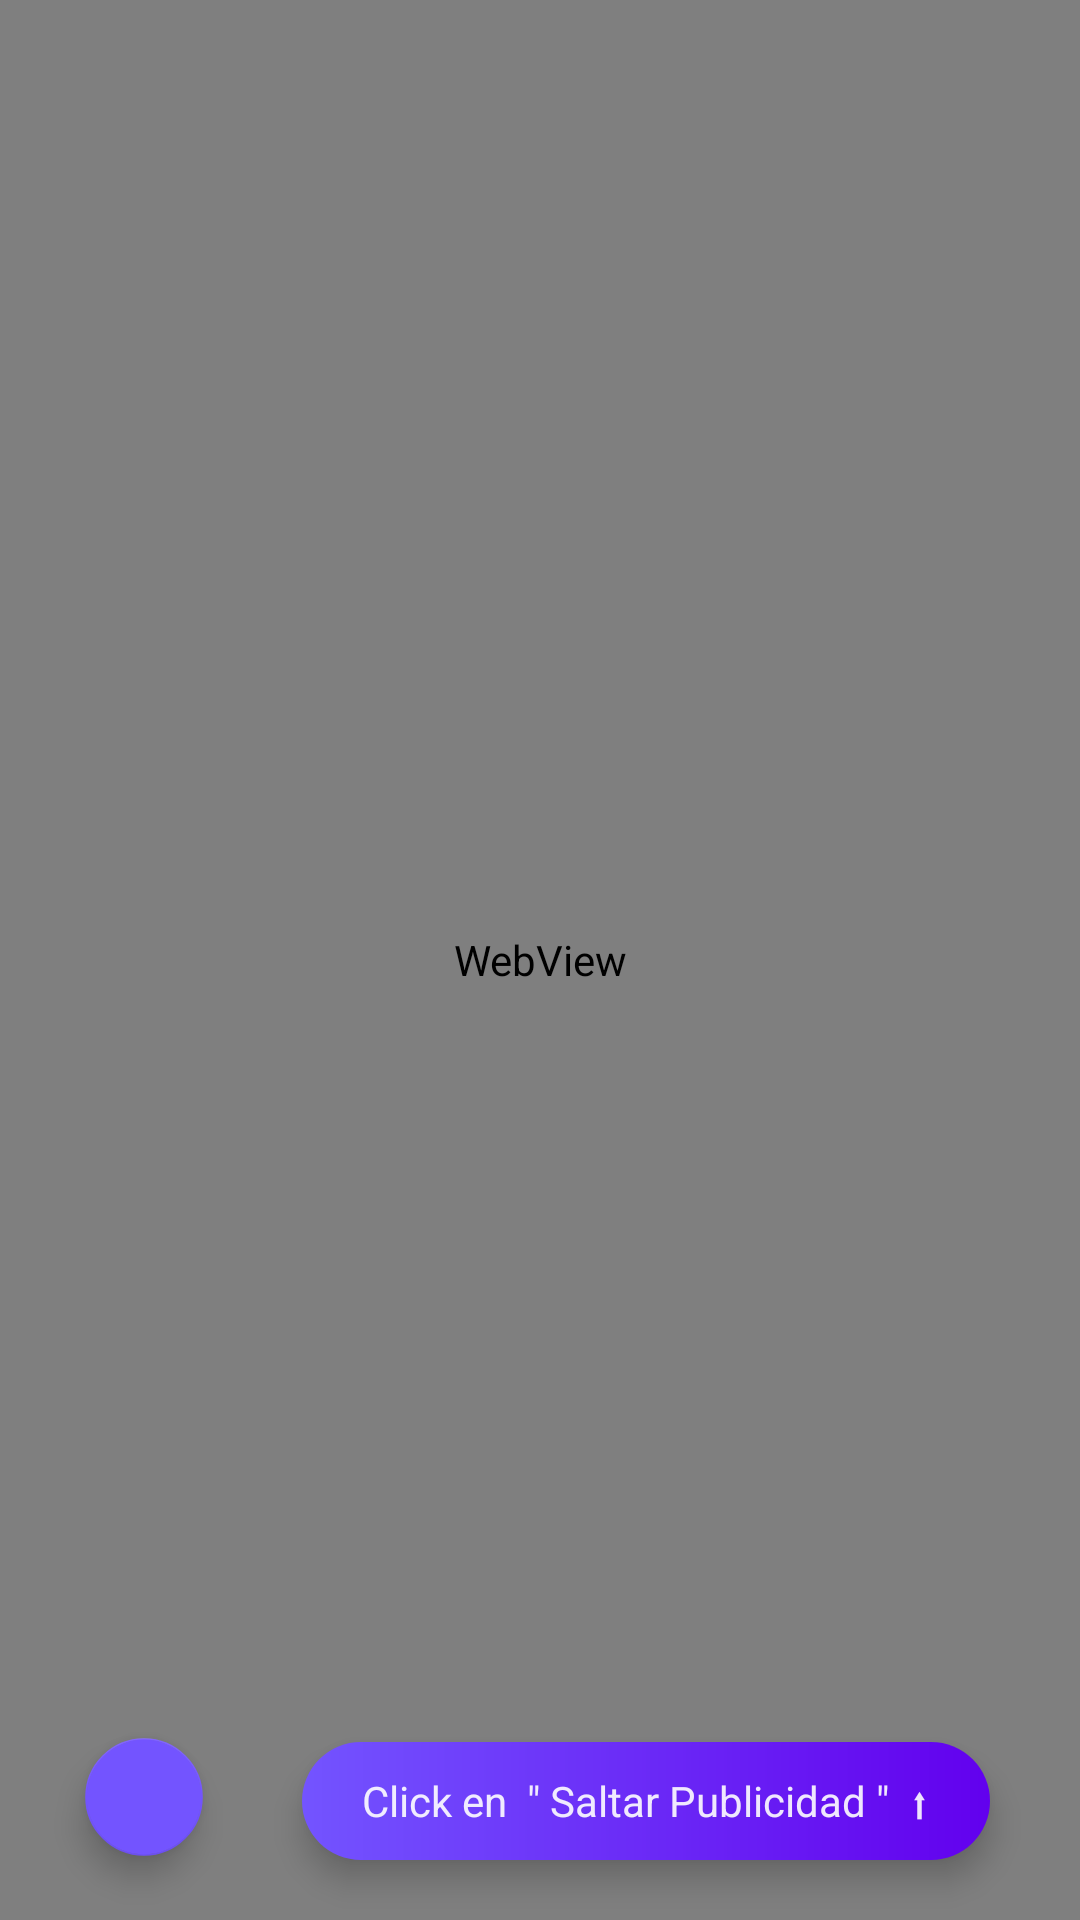

Reconstruct the res/layout file that produces this screen, plus the resources it refers to.
<!-- AndroidManifest.xml: application theme Theme.Mashle -->
<!-- res/layout/activity_web_ad.xml -->
<?xml version="1.0" encoding="utf-8"?>
<androidx.constraintlayout.widget.ConstraintLayout xmlns:android="http://schemas.android.com/apk/res/android"
    xmlns:app="http://schemas.android.com/apk/res-auto"
    xmlns:tools="http://schemas.android.com/tools"
    android:layout_width="match_parent"
    android:layout_height="match_parent"
    tools:context=".activitys.WebAdActivity">

    <com.google.android.material.floatingactionbutton.FloatingActionButton
        android:id="@+id/btnPsAdWeb"
        android:layout_width="wrap_content"
        android:layout_height="wrap_content"
        android:layout_marginStart="20dp"
        android:layout_marginBottom="13dp"
        android:clickable="true"
        android:scaleX="0.7"
        android:scaleY="0.7"
        app:backgroundTint="@color/color_primary"
        app:layout_constraintBottom_toTopOf="@+id/btnClsAdWeb"
        app:layout_constraintStart_toStartOf="parent"
        app:srcCompat="@drawable/exo_controls_pause"
        app:tint="@android:color/white" />

    <WebView
        android:id="@+id/adWebView"
        android:layout_width="0dp"
        android:layout_height="0dp"
        app:layout_constraintBottom_toBottomOf="parent"
        app:layout_constraintEnd_toEndOf="parent"
        app:layout_constraintStart_toStartOf="parent"
        app:layout_constraintTop_toTopOf="parent" />

    <com.google.android.material.floatingactionbutton.FloatingActionButton
        android:id="@+id/btnClsAdWeb"
        android:layout_width="wrap_content"
        android:layout_height="wrap_content"
        android:layout_marginStart="20dp"
        android:layout_marginBottom="20dp"
        android:clickable="true"
        android:visibility="gone"
        app:backgroundTint="@color/color_primary"
        app:layout_constraintBottom_toBottomOf="parent"
        app:layout_constraintStart_toStartOf="parent"
        app:srcCompat="@drawable/ic_close"
        app:tint="@android:color/white" />

    <TextView
        android:id="@+id/txCountAds"
        android:layout_width="wrap_content"
        android:layout_height="wrap_content"
        android:layout_marginEnd="20dp"
        android:layout_marginBottom="20dp"
        android:fontFamily="sans-serif-black"
        android:textColor="@color/color_primary"
        android:textSize="30sp"
        app:layout_constraintBottom_toBottomOf="parent"
        app:layout_constraintEnd_toEndOf="parent" />

    <androidx.constraintlayout.widget.ConstraintLayout
        android:id="@+id/ctnMsjAd"
        android:layout_width="wrap_content"
        android:layout_height="wrap_content"
        android:layout_marginEnd="10dp"
        android:layout_marginBottom="20dp"
        android:background="@drawable/ctn_bar"
        android:elevation="6dp"
        android:paddingStart="20dp"
        android:paddingTop="10dp"
        android:paddingEnd="20dp"
        android:paddingBottom="10dp"
        app:layout_constraintBottom_toBottomOf="parent"
        app:layout_constraintEnd_toStartOf="@+id/txCountAds">

        <TextView
            android:id="@+id/msjAd"
            android:layout_width="wrap_content"
            android:layout_height="wrap_content"
            android:alpha="0.9"
            android:text='Click en  " Saltar Publicidad "  ⬆'
            android:textColor="@color/white"
            app:layout_constraintBottom_toBottomOf="parent"
            app:layout_constraintEnd_toEndOf="parent"
            app:layout_constraintStart_toStartOf="parent"
            app:layout_constraintTop_toTopOf="parent" />
    </androidx.constraintlayout.widget.ConstraintLayout>

</androidx.constraintlayout.widget.ConstraintLayout>
<!-- resources referenced by this layout -->
<resources>
  <color name="color_primary">#7354FF</color>
  <color name="white">#FFFFFFFF</color>
  <!-- drawable ctn_bar (drawable) -->
  <?xml version="1.0" encoding="utf-8"?>
  <shape xmlns:android="http://schemas.android.com/apk/res/android">
  
  
      <gradient
          android:type="linear"
          android:angle="0"
          android:startColor="@color/color_primary"
          android:endColor="@color/purple_500" />
  
  
      <size
          android:height="40dp"
          android:width="120dp">
      </size>
  
      <corners
          android:radius="40dp">
      </corners>
  </shape>
  <style name="Theme.Mashle" parent="Theme.MaterialComponents.DayNight.NoActionBar">
          
          <item name="colorPrimary">@color/purple_500</item>
          <item name="colorPrimaryVariant">@color/purple_700</item>
          <item name="colorOnPrimary">@color/black</item>
          
          <item name="colorSecondary">@color/teal_200</item>
          <item name="colorSecondaryVariant">@color/teal_700</item>
          <item name="colorOnSecondary">@color/black</item>
  
          
          
          
          
  
  
          <item name="android:textColorHint">#99FFFFFF</item>
          <item name="android:editTextColor">#FFFFFF</item>
  
          <item name="android:windowBackground">@drawable/bg_mn</item>
  
          <item name="android:statusBarColor">#01000000</item>
          <item name="android:navigationBarColor">#01000000</item>
  
  
          
      </style>
  <color name="purple_500">#FF6200EE</color>
  <color name="purple_700">#FF3700B3</color>
  <color name="black">#FF000000</color>
  <color name="teal_200">#FF03DAC5</color>
  <color name="teal_700">#FF018786</color>
  <!-- drawable bg_mn (drawable) -->
  <?xml version="1.0" encoding="utf-8"?>
  <shape xmlns:android="http://schemas.android.com/apk/res/android">
      <gradient
          android:type="linear"
          android:angle="45"
          android:startColor="#5900FF"
          android:endColor="#7E67FF"/>
  </shape>
</resources>
